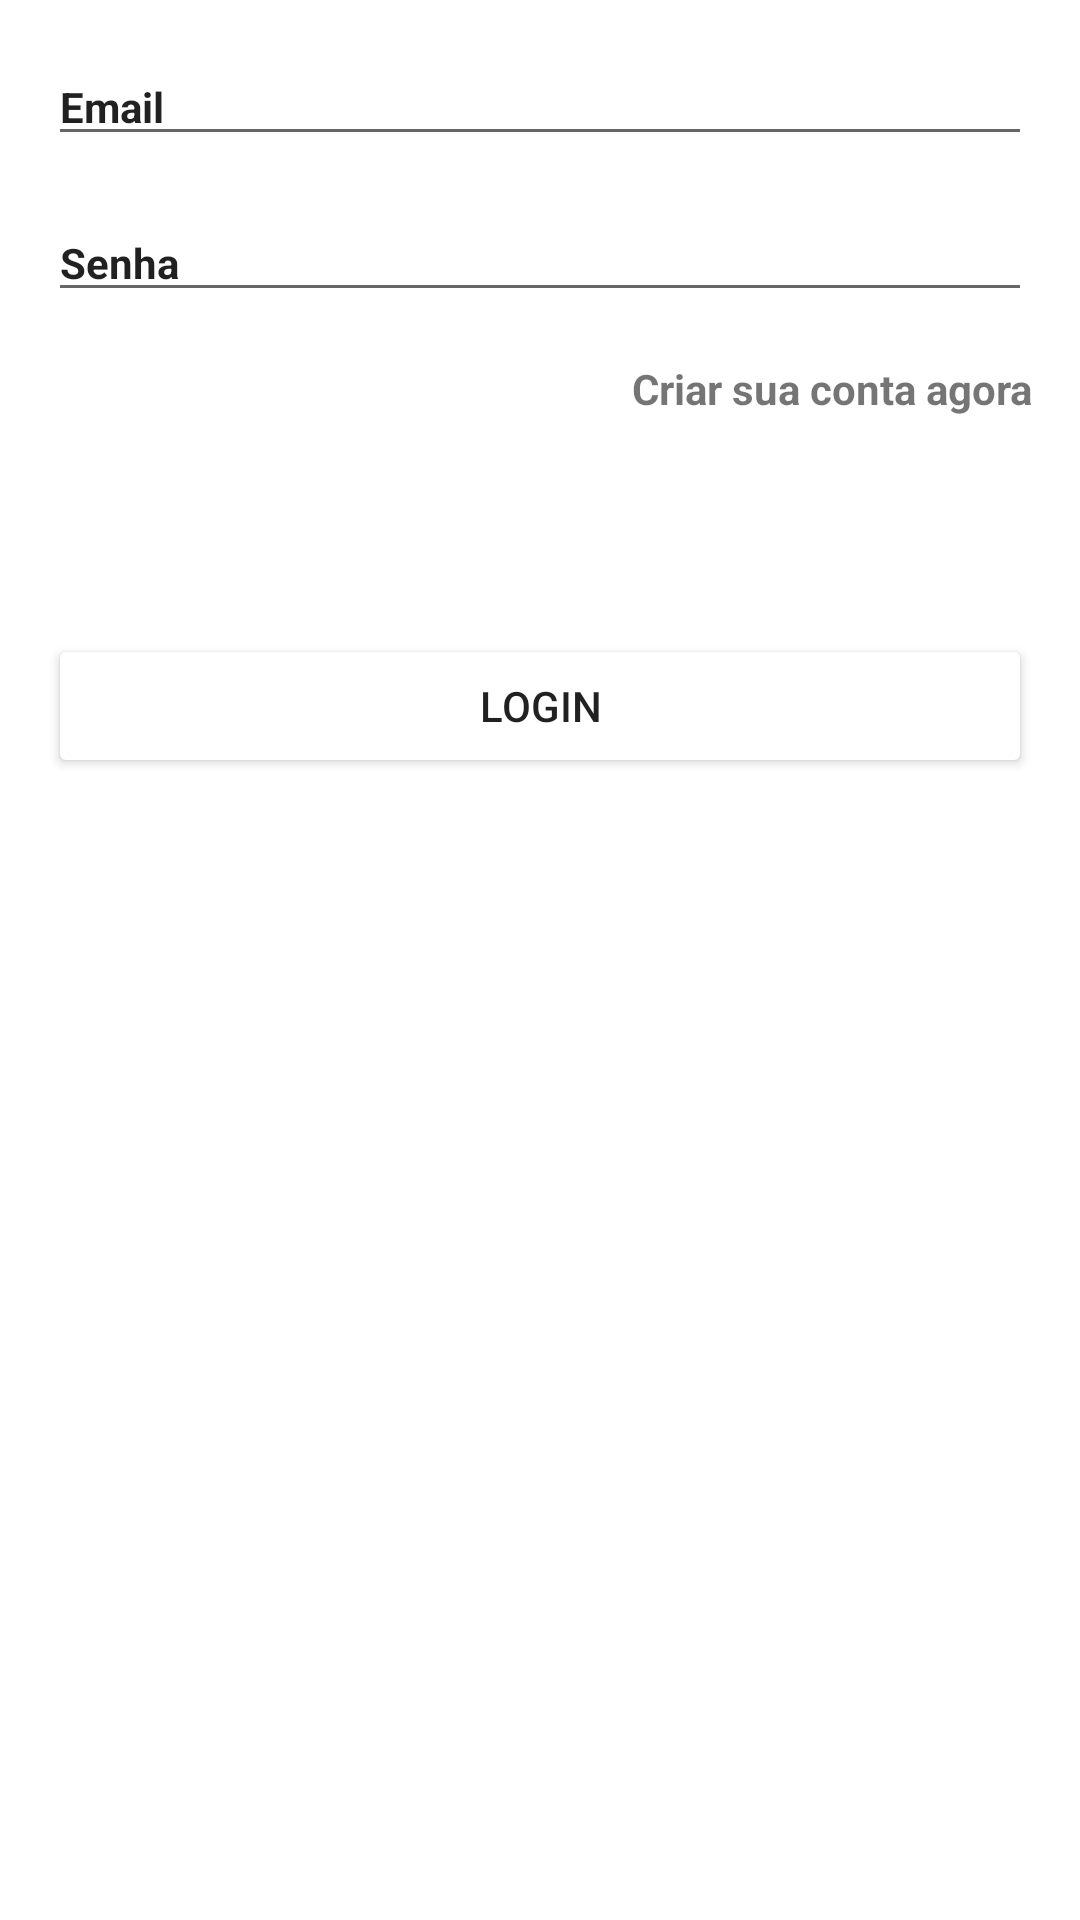

Produce the Android XML layout that renders to this screen, including the resource entries it uses.
<!-- AndroidManifest.xml: application theme Theme.Marvel -->
<!-- res/layout/activity_login.xml -->
<?xml version="1.0" encoding="utf-8"?>
<androidx.constraintlayout.widget.ConstraintLayout xmlns:android="http://schemas.android.com/apk/res/android"
    xmlns:app="http://schemas.android.com/apk/res-auto"
    xmlns:tools="http://schemas.android.com/tools"
    android:layout_width="match_parent"
    android:layout_height="match_parent"
    tools:context=".ui.login.view.LoginActivity">

    <EditText
        android:id="@+id/et_email"
        android:layout_width="0dp"
        android:layout_height="wrap_content"
        android:layout_margin="@dimen/margin_16"
        android:layout_marginTop="96dp"
        android:hint="@string/email"
        android:inputType="textEmailAddress"
        android:selectAllOnFocus="true"
        android:text="@string/email"
        android:textSize="@dimen/text14"
        android:textStyle="bold"
        app:layout_constraintEnd_toEndOf="parent"
        app:layout_constraintStart_toStartOf="parent"
        app:layout_constraintTop_toTopOf="parent" />

    <EditText
        android:id="@+id/et_password"
        android:layout_width="0dp"
        android:layout_height="wrap_content"
        android:layout_margin="16dp"
        android:layout_marginTop="8dp"
        android:hint="@string/senha"
        android:imeOptions="actionDone"
        android:selectAllOnFocus="true"
        android:text="@string/senha_login"
        android:textSize="@dimen/text14"
        android:textStyle="bold"
        app:layout_constraintEnd_toEndOf="parent"
        app:layout_constraintStart_toStartOf="parent"
        app:layout_constraintTop_toBottomOf="@+id/et_email" />

    <TextView
        android:id="@+id/tv_newRegister"
        android:layout_width="match_parent"
        android:layout_height="wrap_content"
        android:layout_margin="16dp"
        android:gravity="end"
        android:text="@string/criar_nova_conta"
        android:textStyle="bold"
        app:layout_constraintEnd_toEndOf="@+id/et_password"
        app:layout_constraintStart_toStartOf="@+id/et_password"
        app:layout_constraintTop_toBottomOf="@id/et_password" />


    <Button
        android:id="@+id/btn_login"
        android:layout_width="match_parent"
        android:layout_height="wrap_content"
        android:layout_gravity="start"
        android:layout_margin="@dimen/margin_16"
        android:layout_marginTop="16dp"
        android:layout_marginBottom="64dp"
        android:backgroundTint="@color/red_700"
        android:text="@string/login"
        app:layout_constraintBottom_toBottomOf="parent"
        app:layout_constraintEnd_toEndOf="parent"
        app:layout_constraintStart_toStartOf="parent"
        app:layout_constraintTop_toBottomOf="@+id/et_password"
        app:layout_constraintVertical_bias="0.2" />

</androidx.constraintlayout.widget.ConstraintLayout>
<!-- resources referenced by this layout -->
<resources>
  <dimen name="margin_16">16dp</dimen>
  <dimen name="text14">14sp</dimen>
  <string name="criar_nova_conta">Criar sua conta agora</string>
  <string name="email">Email</string>
  <string name="login">login</string>
  <string name="senha">Senha</string>
  <string name="senha_login">Senha</string>
  <style name="Theme.Marvel" parent="Theme.MaterialComponents.DayNight.DarkActionBar">
          
          <item name="colorPrimary">@color/red_700</item>
          <item name="colorPrimaryVariant">@color/red_700</item>
          <item name="colorOnPrimary">@color/white</item>
          
          <item name="colorSecondary">@color/teal_200</item>
          <item name="colorSecondaryVariant">@color/teal_700</item>
          <item name="colorOnSecondary">@color/black</item>
          
          <item name="android:statusBarColor" tools:targetApi="l">?attr/colorPrimaryVariant</item>
          
      </style>
  <!-- not gathered from this repository: default colours our renderer supplied (Android Studio template values) -->
  <color name="teal_200">#FF03DAC5</color>
  <color name="teal_700">#FF018786</color>
  <color name="black">#FF000000</color>
  <color name="white">#FFFFFFFF</color>
</resources>
